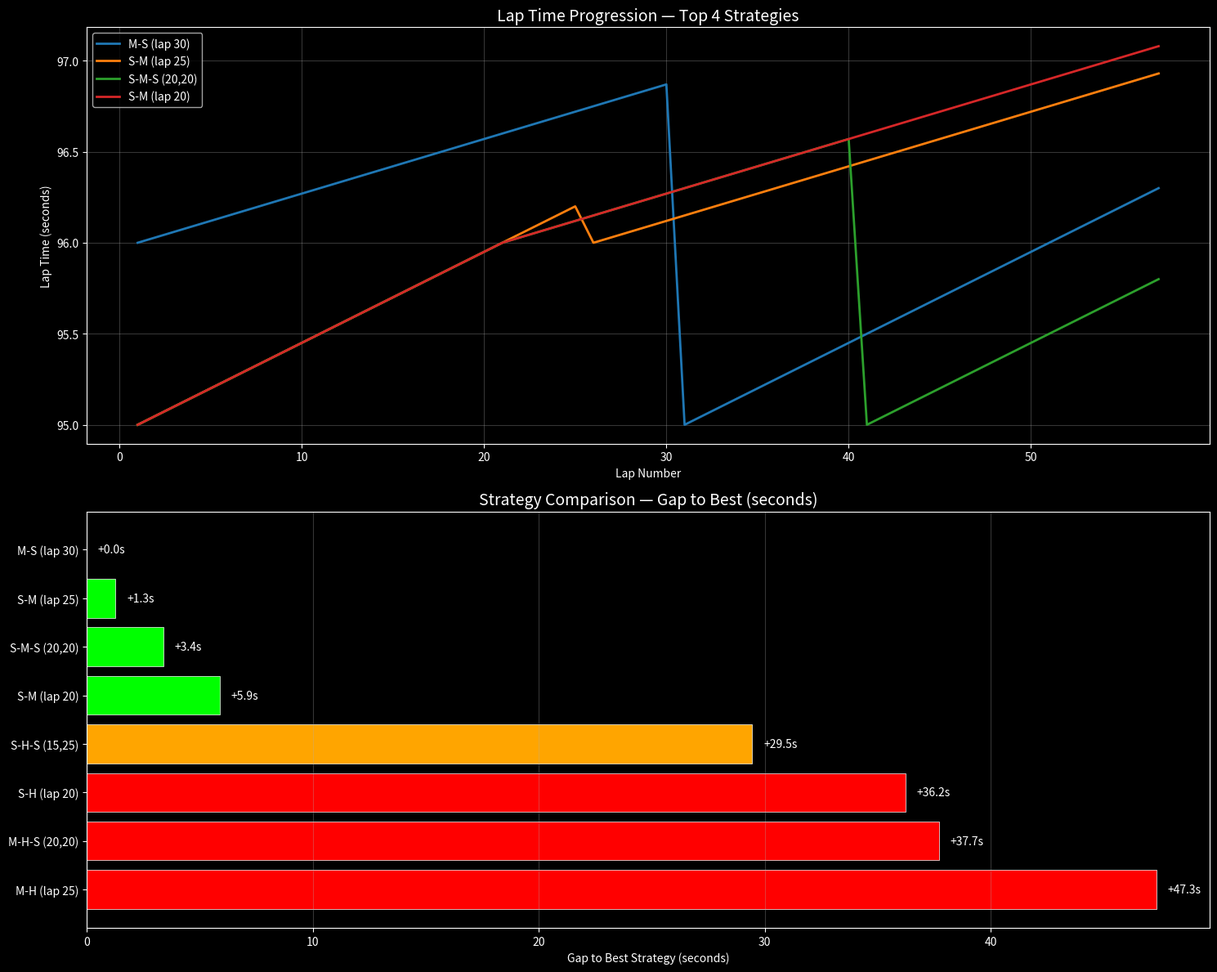
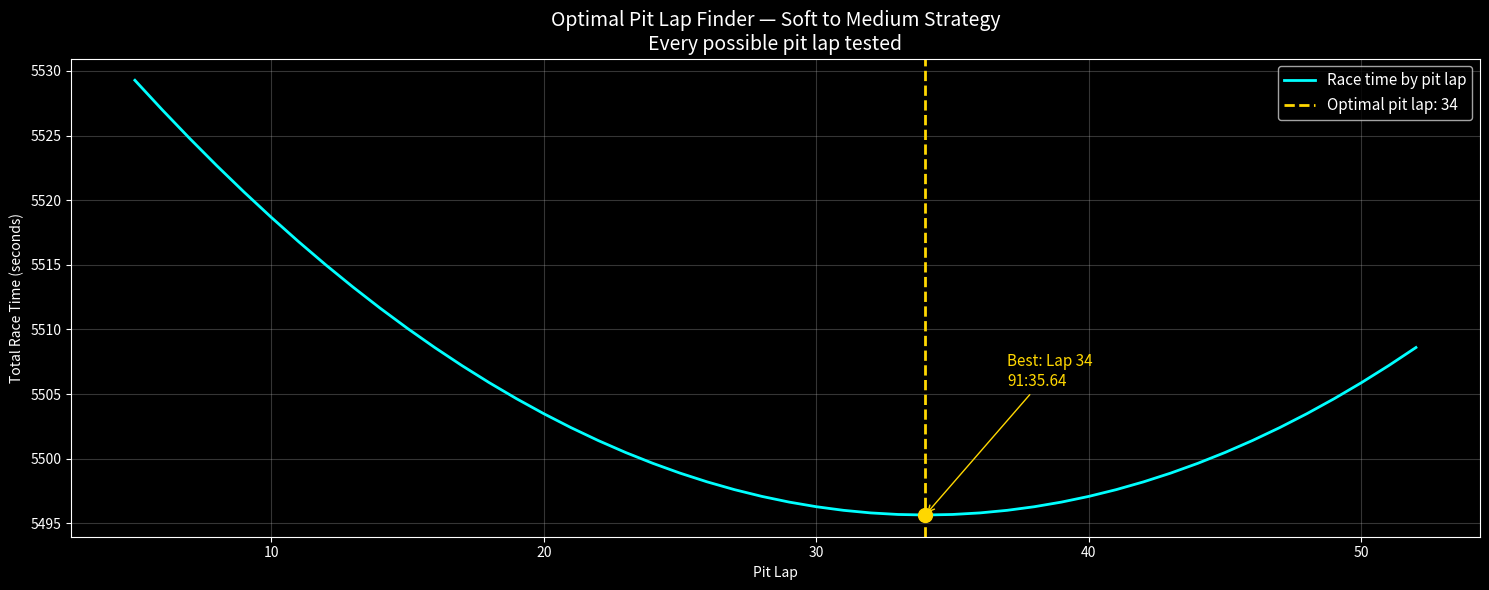

Recreate these plots in Python, in order.
import numpy as np
import matplotlib
matplotlib.use('Agg')
import matplotlib.pyplot as plt
import pandas as pd

print("Setup complete. Ready to simulate race strategy.")

# ── RACE SETTINGS ──────────────────────────────────────────
TOTAL_LAPS   = 57      # Bahrain Grand Prix = 57 laps
PIT_LOSS     = 22      # seconds lost every time car pits

# ── TIRE COMPOUNDS ─────────────────────────────────────────
# each compound has two properties:
# base_time  = lap time in seconds on fresh tires
# degr_rate  = how many seconds slower per lap as tire wears
# Replace your TIRES dictionary with this:
TIRES = {
    'Soft': {
        'base_time' : 95.0,
        'degr_rate' : 0.05,   # reduced from 0.08
        'color'     : 'red'
    },
    'Medium': {
        'base_time' : 96.0,
        'degr_rate' : 0.03,   # reduced from 0.05
        'color'     : 'yellow'
    },
    'Hard': {
        'base_time' : 97.0,
        'degr_rate' : 0.02,   # reduced from 0.03
        'color'     : 'white'
    }
}

print(f"Race: Bahrain Grand Prix")
print(f"Total laps: {TOTAL_LAPS}")
print(f"Pit stop time loss: {PIT_LOSS} seconds")
print(f"Tire compounds: {list(TIRES.keys())}")

# ── LAP TIME CALCULATOR ────────────────────────────────────
def calculate_lap_time(tire_compound, tire_age):
    """
    Calculate lap time based on tire compound and age.
    
    tire_compound → which tire is on the car (Soft/Medium/Hard)
    tire_age      → how many laps have been done on this tire
    
    Example:
    calculate_lap_time('Soft', 0)  → 95.0 seconds (fresh soft)
    calculate_lap_time('Soft', 10) → 95.8 seconds (10 laps old)
    calculate_lap_time('Soft', 20) → 96.6 seconds (20 laps old)
    """
    base_time  = TIRES[tire_compound]['base_time']
    degr_rate  = TIRES[tire_compound]['degr_rate']

    lap_time = base_time + (degr_rate * tire_age)
    # as tire age grows, lap time gets bigger (slower)

    return lap_time

# ── TEST THE CALCULATOR ────────────────────────────────────
print("\n--- Tire Degradation Test ---")
print(f"\n{'Tire Age':<10} {'Soft':>10} {'Medium':>10} {'Hard':>10}")
print(f"{'(laps)':<10} {'(seconds)':>10} {'(seconds)':>10} {'(seconds)':>10}")
print(f"{'':─<10} {'':─>10} {'':─>10} {'':─>10}")

for age in [0, 5, 10, 15, 20, 25, 30]:
    soft_time   = calculate_lap_time('Soft',   age)
    medium_time = calculate_lap_time('Medium', age)
    hard_time   = calculate_lap_time('Hard',   age)

    print(f"{age:<10} {soft_time:>10.2f} {medium_time:>10.2f} {hard_time:>10.2f}")

# ── STRATEGY SIMULATOR ─────────────────────────────────────
def simulate_strategy(strategy):
    """
    Simulate a full race using a given strategy.
    
    strategy is a list of tuples:
    Each tuple = (compound, number of laps on that compound)
    
    Example:
    [('Soft', 20), ('Medium', 37)]
    = start on Soft for 20 laps
    = pit and switch to Medium for remaining 37 laps
    
    Returns:
    total_time  = total race time in seconds
    lap_times   = list of every lap time during race
    compounds   = which compound was used on each lap
    """

    # validate strategy
    # total laps in strategy must equal race distance
    total_strategy_laps = sum(laps for _, laps in strategy)
    if total_strategy_laps != TOTAL_LAPS:
        print(f"Warning: strategy covers {total_strategy_laps} laps but race is {TOTAL_LAPS} laps")
        return None

    total_time = 0       # accumulate total race time
    lap_times  = []      # store every lap time
    compounds  = []      # store compound used each lap

    # go through each stint in the strategy
    for stint_number, (compound, stint_laps) in enumerate(strategy):

        # add pit stop time loss for every stint except the first
        if stint_number > 0:
            total_time += PIT_LOSS
            # first stint has no pit stop before it
            # every subsequent stint costs 22 seconds

        # simulate each lap in this stint
        for lap_in_stint in range(stint_laps):
            lap_time = calculate_lap_time(compound, lap_in_stint)
            # lap_in_stint = tire age at this point
            # starts at 0 (fresh) and counts up

            total_time += lap_time
            lap_times.append(lap_time)
            compounds.append(compound)

    return {
        'total_time' : total_time,
        'lap_times'  : lap_times,
        'compounds'  : compounds
    }

# ── STRATEGIES TO TEST ─────────────────────────────────────
strategies = {

    # ── ONE STOP STRATEGIES ────────────────────────────────
    'S-M (lap 20)': [('Soft', 20),   ('Medium', 37)],
    # start Soft 20 laps → pit → Medium to end

    'S-M (lap 25)': [('Soft', 25),   ('Medium', 32)],
    # start Soft 25 laps → pit → Medium to end

    'S-H (lap 20)': [('Soft', 20),   ('Hard', 37)],
    # start Soft 20 laps → pit → Hard to end

    'M-H (lap 25)': [('Medium', 25), ('Hard', 32)],
    # start Medium 25 laps → pit → Hard to end

    'M-S (lap 30)': [('Medium', 30), ('Soft', 27)],
    # start Medium 30 laps → pit → Soft to end
    # saving Soft for end = fresh fast tire for final laps

    # ── TWO STOP STRATEGIES ────────────────────────────────
    'S-M-S (20,20)': [('Soft', 20),   ('Medium', 20), ('Soft', 17)],
    # Soft 20 → Medium 20 → Soft 17
    # aggressive two stop

    'S-H-S (15,25)': [('Soft', 15),   ('Hard', 25),   ('Soft', 17)],
    # Soft 15 → Hard 25 → Soft 17
    # mixed two stop

    'M-H-S (20,20)': [('Medium', 20), ('Hard', 20),   ('Soft', 17)],
    # Medium 20 → Hard 20 → Soft 17
    # save Soft for end
}

print(f"\nStrategies to simulate: {len(strategies)}")
print("Simulating all strategies...")

# ── RUN ALL SIMULATIONS ────────────────────────────────────
results = {}

for strategy_name, strategy in strategies.items():
    result = simulate_strategy(strategy)
    if result:
        results[strategy_name] = result

print(f"Simulations complete: {len(results)} strategies calculated")

# ── PRINT RESULTS TABLE ────────────────────────────────────
print("\n--- Race Strategy Results ---")
print(f"\n{'Strategy':<20} {'Total Time':>12} {'vs Best':>10} {'Pit Stops':>10}")
print(f"{'':─<20} {'(mm:ss)':>12} {'(seconds)':>10} {'':>10}")

# sort strategies by total time (fastest first)
sorted_results = sorted(
    results.items(),
    key=lambda x: x[1]['total_time']
)
# lambda x: x[1]['total_time']
# → sort by total_time value inside each result dictionary

best_time = sorted_results[0][1]['total_time']
# fastest strategy total time = our reference point

for strategy_name, result in sorted_results:
    total_time = result['total_time']

    # convert total seconds to mm:ss format
    minutes = int(total_time // 60)
    seconds = total_time % 60

    # calculate gap to best strategy
    gap = total_time - best_time

    # count pit stops = number of stints minus 1
    pit_stops = len(strategies[strategy_name]) - 1

    # add trophy for best strategy
    marker = " 🏆" if gap == 0 else ""

    print(
        f"{strategy_name + marker:<20}"
        f"{minutes}:{seconds:05.2f}{'':>4}"
        f"{gap:>+10.1f}"
        f"{pit_stops:>10}"
    )

# ── GRAPH 1: LAP TIME PROGRESSION ─────────────────────────
fig, axes = plt.subplots(2, 1, figsize=(15, 12))
fig.patch.set_facecolor('black')

# plot lap time progression for top 4 strategies only
# plotting all 8 would be too crowded
top_4 = sorted_results[:4]

for strategy_name, result in top_4:
    axes[0].plot(
        range(1, TOTAL_LAPS + 1),
        result['lap_times'],
        linewidth=2,
        label=strategy_name
    )

axes[0].set_title(
    "Lap Time Progression — Top 4 Strategies",
    color='white',
    fontsize=14
)
axes[0].set_xlabel("Lap Number", color='white')
axes[0].set_ylabel("Lap Time (seconds)", color='white')
axes[0].set_facecolor('black')
axes[0].tick_params(colors='white')
axes[0].grid(True, alpha=0.3)
axes[0].legend(
    facecolor='black',
    labelcolor='white',
    fontsize=10
)
for spine in axes[0].spines.values():
    spine.set_edgecolor('white')

# ── GRAPH 2: STRATEGY COMPARISON BAR CHART ─────────────────
strategy_names = [name for name, _ in sorted_results]
gaps           = [result['total_time'] - best_time
                  for _, result in sorted_results]
# gap from best strategy for each strategy

colors = []
for gap in gaps:
    if gap == 0:
        colors.append('gold')      # winner = gold
    elif gap < 10:
        colors.append('lime')      # very close = green
    elif gap < 30:
        colors.append('orange')    # moderate gap = orange
    else:
        colors.append('red')       # far behind = red

bars = axes[1].barh(
    strategy_names,
    gaps,
    color=colors,
    edgecolor='white',
    linewidth=0.5
)
# barh = horizontal bar chart
# easier to read strategy names on y axis

# add gap value label on each bar
for bar, gap in zip(bars, gaps):
    axes[1].text(
        bar.get_width() + 0.5,
        bar.get_y() + bar.get_height() / 2,
        f'+{gap:.1f}s',
        va='center',
        color='white',
        fontsize=10
    )

axes[1].set_title(
    "Strategy Comparison — Gap to Best (seconds)",
    color='white',
    fontsize=14
)
axes[1].set_xlabel("Gap to Best Strategy (seconds)", color='white')
axes[1].set_facecolor('black')
axes[1].tick_params(colors='white')
axes[1].grid(True, alpha=0.3, axis='x')
axes[1].invert_yaxis()
# invert so best strategy appears at top
for spine in axes[1].spines.values():
    spine.set_edgecolor('white')

plt.tight_layout()
plt.savefig('race_strategy.png', dpi=150)
print("\nGraphs saved as race_strategy.png")

# ── OPTIMAL PIT LAP FINDER ─────────────────────────────────
# instead of testing fixed strategies like lap 20 or lap 25
# we test EVERY possible pit lap from lap 5 to lap 52
# and find which one gives the absolute best race time

print("\n--- Finding Optimal Pit Lap ---")
print("Testing every possible pit lap for S-M strategy...")

best_time_optimal  = float('inf')
# float('inf') = infinity
# any real time will be smaller than this
# so first result automatically becomes the best

best_pit_lap       = 0
all_pit_laps       = []
all_times          = []

for pit_lap in range(5, 53):
    # test every pit lap from lap 5 to lap 52
    # we don't pit on lap 1-4 (too early)
    # we don't pit after lap 52 (too late, not enough laps left)

    stint1_laps = pit_lap
    # first stint = from lap 1 to pit lap
    stint2_laps = TOTAL_LAPS - pit_lap
    # second stint = remaining laps after pit

    strategy = [
        ('Soft',   stint1_laps),
        ('Medium', stint2_laps)
    ]

    result = simulate_strategy(strategy)

    if result:
        total_time = result['total_time']
        all_pit_laps.append(pit_lap)
        all_times.append(total_time)

        # check if this is the best time found so far
        if total_time < best_time_optimal:
            best_time_optimal = total_time
            best_pit_lap      = pit_lap

# convert best time to mm:ss
best_minutes = int(best_time_optimal // 60)
best_seconds = best_time_optimal % 60

print(f"\nOptimal pit lap found: LAP {best_pit_lap}")
print(f"Optimal race time:     {best_minutes}:{best_seconds:05.2f}")
print(f"Strategies tested:     {len(all_pit_laps)}")

# ── PLOT OPTIMAL PIT LAP ───────────────────────────────────
fig3, ax3 = plt.subplots(figsize=(15, 6))
fig3.patch.set_facecolor('black')

# plot race time for every pit lap tested
ax3.plot(
    all_pit_laps,
    all_times,
    color='cyan',
    linewidth=2,
    label='Race time by pit lap'
)

# highlight the optimal pit lap with a vertical line
ax3.axvline(
    x=best_pit_lap,
    color='gold',
    linestyle='--',
    linewidth=2,
    label=f'Optimal pit lap: {best_pit_lap}'
)

# add a dot on the optimal point
ax3.scatter(
    [best_pit_lap],
    [best_time_optimal],
    color='gold',
    s=100,
    zorder=5
    # zorder=5 makes dot appear on top of the line
)

# add text annotation showing the optimal time
ax3.annotate(
    f'Best: Lap {best_pit_lap}\n{best_minutes}:{best_seconds:05.2f}',
    xy=(best_pit_lap, best_time_optimal),
    xytext=(best_pit_lap + 3, best_time_optimal + 10),
    # position text slightly away from the dot
    color='gold',
    fontsize=11,
    arrowprops=dict(
        arrowstyle='->',
        color='gold'
    )
)

ax3.set_title(
    "Optimal Pit Lap Finder — Soft to Medium Strategy\n"
    "Every possible pit lap tested",
    color='white',
    fontsize=14
)
ax3.set_xlabel("Pit Lap", color='white')
ax3.set_ylabel("Total Race Time (seconds)", color='white')
ax3.set_facecolor('black')
ax3.tick_params(colors='white')
ax3.grid(True, alpha=0.3)
ax3.legend(
    facecolor='black',
    labelcolor='white',
    fontsize=11
)
for spine in ax3.spines.values():
    spine.set_edgecolor('white')

plt.tight_layout()
plt.savefig('optimal_pit_lap.png', dpi=150)
print("Optimal pit lap graph saved as optimal_pit_lap.png")
